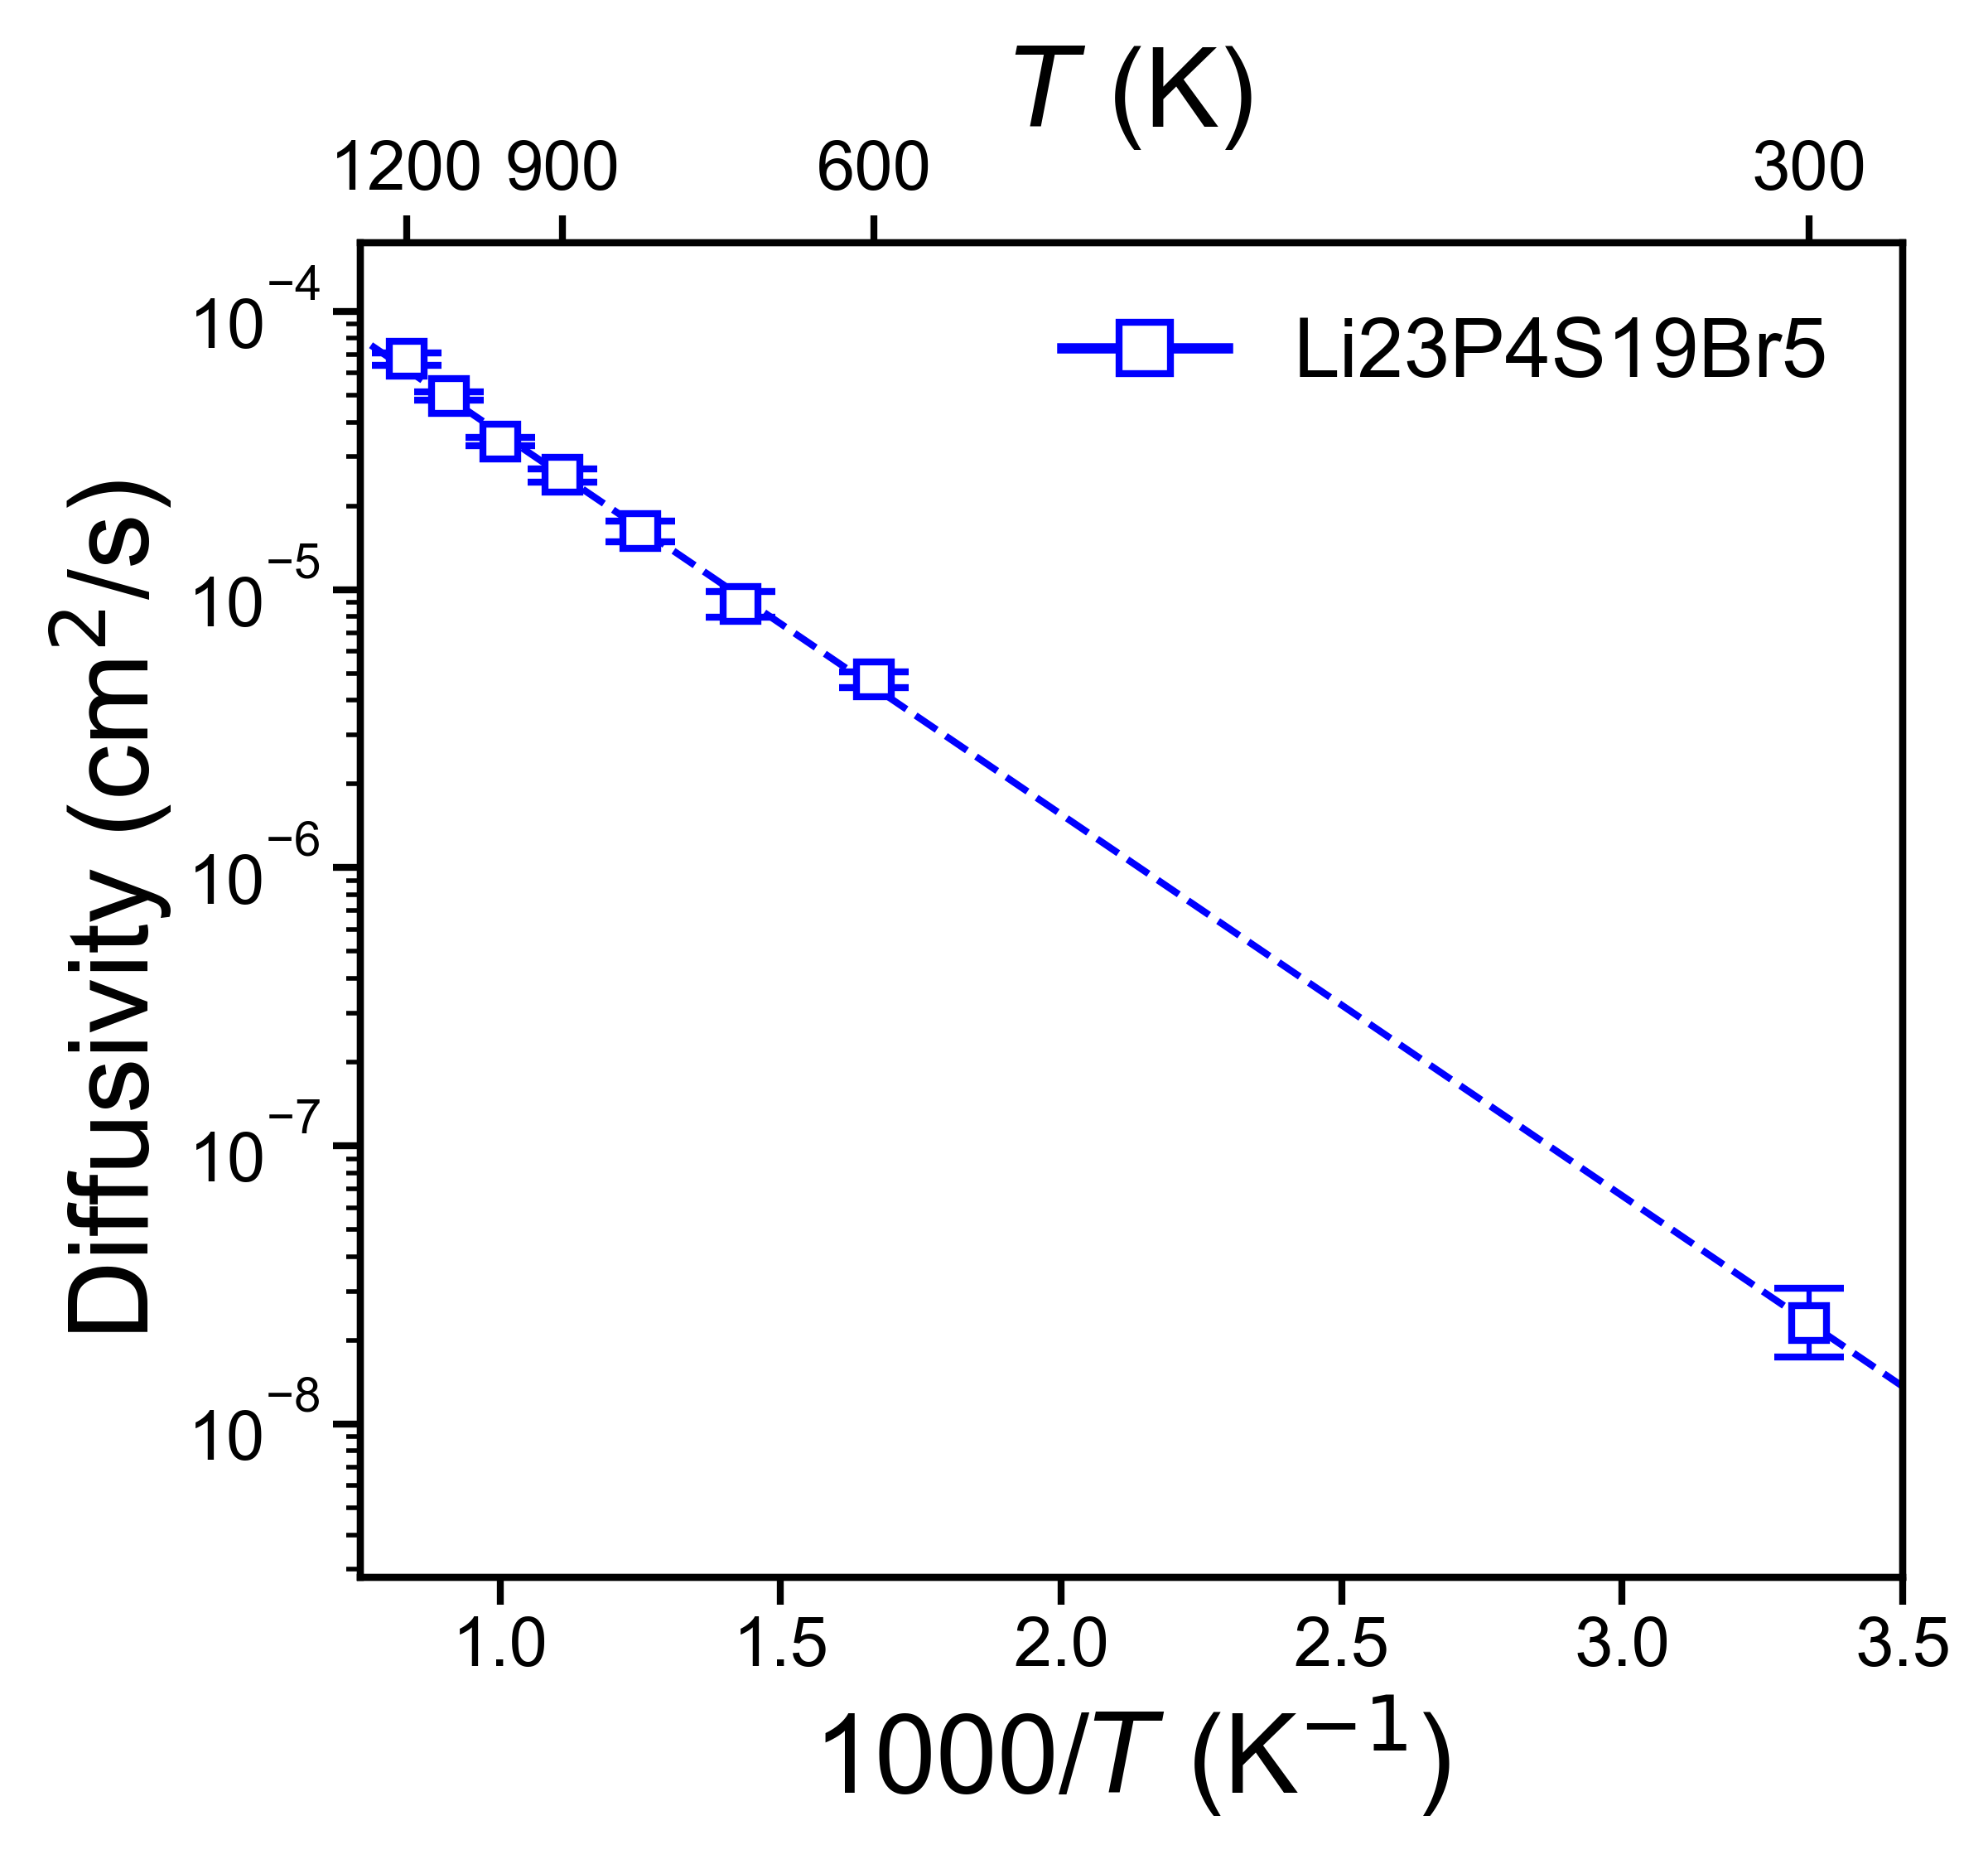

Data behind this chart, as committed beside it:
, Name, Ea (eV), Ea_err (+/-), ext_D (cm^2/s), D_err_from, D_err_to, ext_c (mS/cm), c_err_from, c_err_to
0, Li23P4S19Br5, 0.272, 0.007022, 2.3100135012386548e-08, 1.7365032386879722e-08, 3.072935458465742e-08, 2.994, 2.251, 3.983
